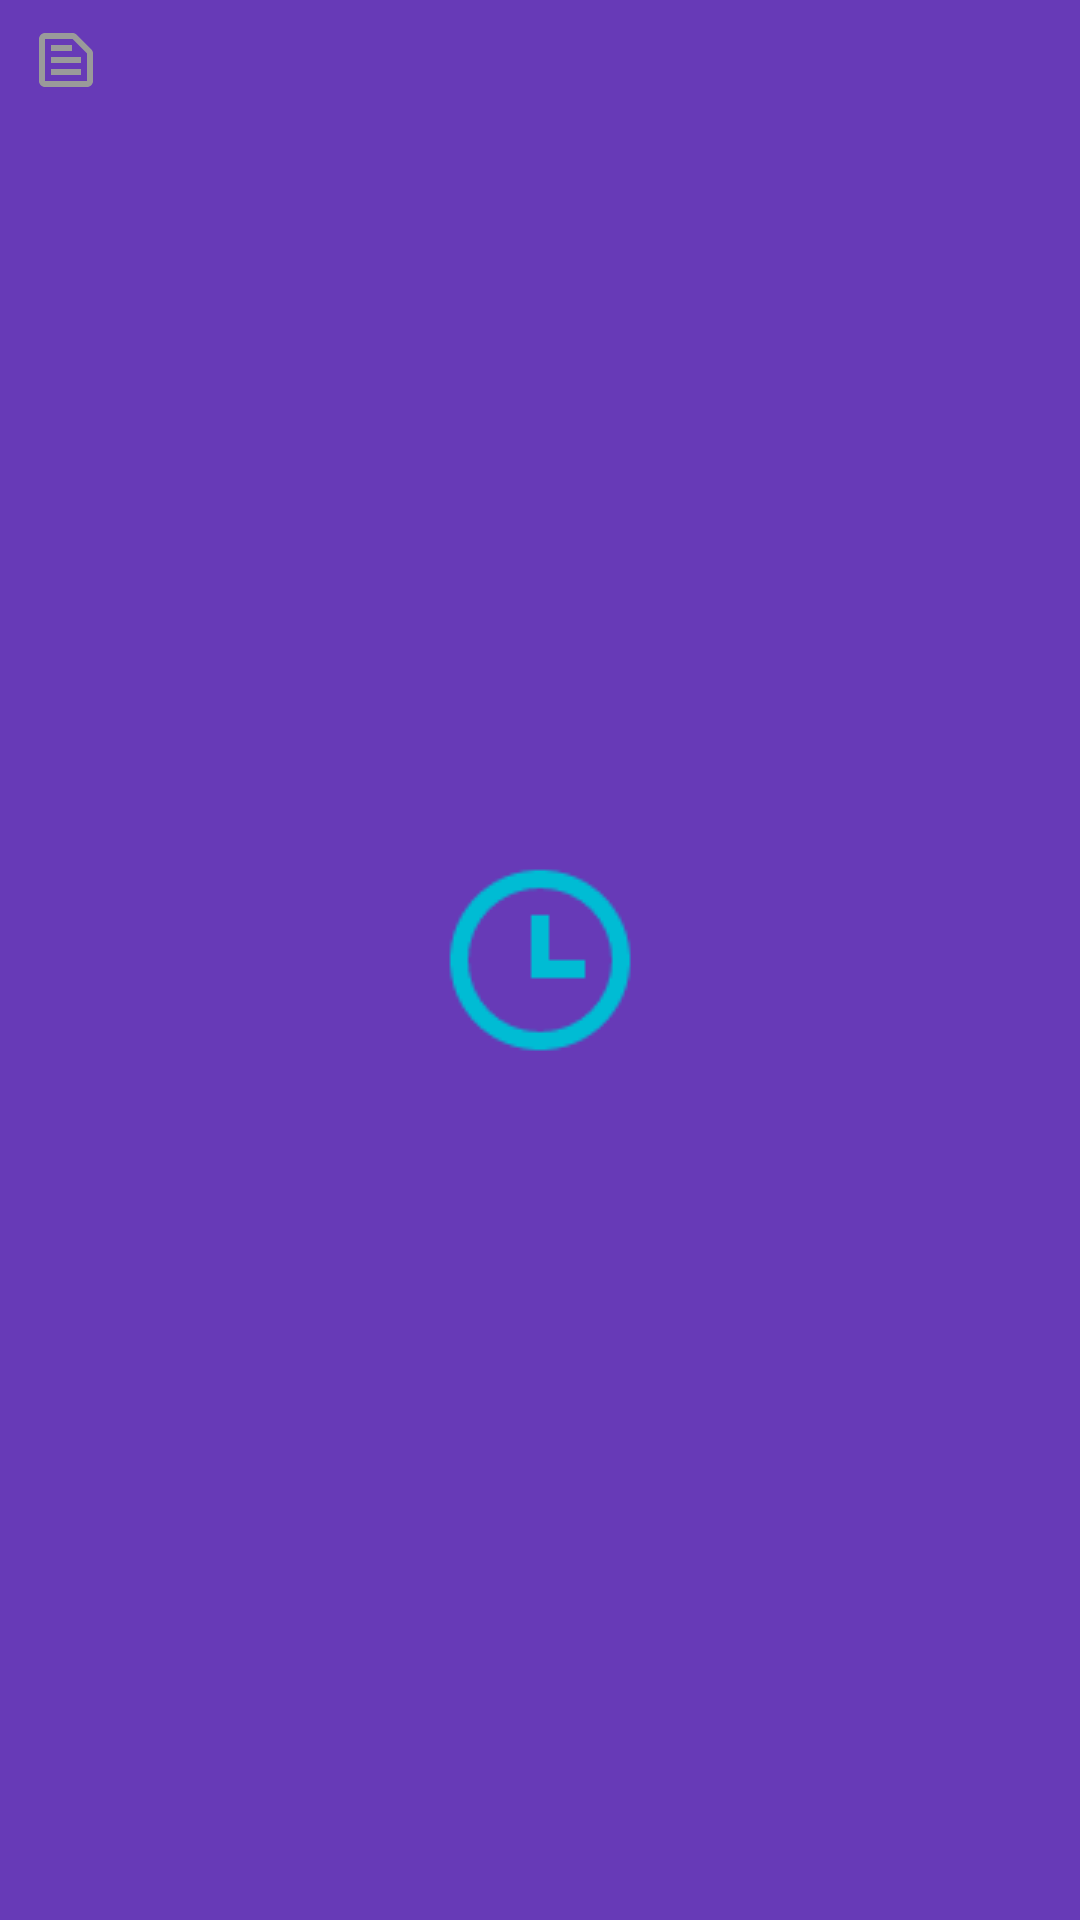

Reconstruct the res/layout file that produces this screen, plus the resources it refers to.
<!-- AndroidManifest.xml: application theme Theme.TimelineAndroid.Splash -->
<!-- res/layout/component_menu_types.xml -->
<?xml version="1.0" encoding="utf-8"?>
<LinearLayout xmlns:android="http://schemas.android.com/apk/res/android"
    android:layout_width="wrap_content"
    xmlns:app="http://schemas.android.com/apk/res-auto"
    android:layout_height="wrap_content">
    <ImageView
        android:layout_marginHorizontal="2dp"
        android:layout_width="40dp"
        android:layout_height="40dp"
        android:id="@+id/img_menu_type"
        android:src="@drawable/ic_outline_text_snippet_24"
        android:padding="8dp"
        android:background="@drawable/shape_circle"
        android:backgroundTint="@color/grey_light2"
        app:tint="@color/grey" />
</LinearLayout>
<!-- resources referenced by this layout -->
<resources>
  <color name="grey">#9A9A9A</color>
  <color name="grey_light2">#DCDCDC</color>
  <!-- drawable ic_outline_text_snippet_24 (drawable) -->
  <vector android:height="20dp" android:tint="?attr/colorControlNormal"
      android:viewportHeight="24" android:viewportWidth="24"
      android:width="20dp" xmlns:android="http://schemas.android.com/apk/res/android">
      <path android:fillColor="@android:color/white" android:pathData="M14.17,5L19,9.83V19H5V5L14.17,5L14.17,5M14.17,3H5C3.9,3 3,3.9 3,5v14c0,1.1 0.9,2 2,2h14c1.1,0 2,-0.9 2,-2V9.83c0,-0.53 -0.21,-1.04 -0.59,-1.41l-4.83,-4.83C15.21,3.21 14.7,3 14.17,3L14.17,3zM7,15h10v2H7V15zM7,11h10v2H7V11zM7,7h7v2H7V7z"/>
  </vector>
  <style name="Theme.TimelineAndroid.Splash" parent="Theme.TimelineAndroid">
       <item name="android:windowBackground">@drawable/splash</item>
          <item name="android:windowFullscreen">true</item>
      </style>
  <style name="Theme.TimelineAndroid" parent="Theme.MaterialComponents.DayNight.NoActionBar">
          
          <item name="colorPrimary">@color/primary</item>
          <item name="colorOnPrimary">@color/white</item>
          
          <item name="colorSecondary">@color/secondary</item>
          <item name="colorSecondaryVariant">@color/secondary_dark</item>
          <item name="colorOnSecondary">@color/black</item>
          
          <item name="android:statusBarColor" tools:targetApi="l">@color/primary</item>
          <item name="android:colorBackground" tools:targetApi="l">@color/background</item>
          
  
          <item name="actionMenuTextColor">@color/black</item>
          <item name="android:actionMenuTextColor">@color/black</item>
      </style>
  <!-- drawable splash (drawable) -->
  <?xml version="1.0" encoding="utf-8"?>
  <layer-list xmlns:android="http://schemas.android.com/apk/res/android">
      <item android:drawable="@color/primary"/>
      <item>
          <bitmap
              android:gravity="center"
              android:src="@drawable/ic_splash"/>
      </item>
  </layer-list>
  <color name="primary">#673AB7</color>
  <color name="white">#FFFFFF</color>
  <color name="secondary">#00BCD4</color>
  <color name="secondary_dark">#3F51B5</color>
  <color name="black">#000000</color>
  <color name="background">#F9F9F9</color>
  <!-- drawable ic_splash: png bitmap (drawable, 1597 bytes) -->
</resources>
